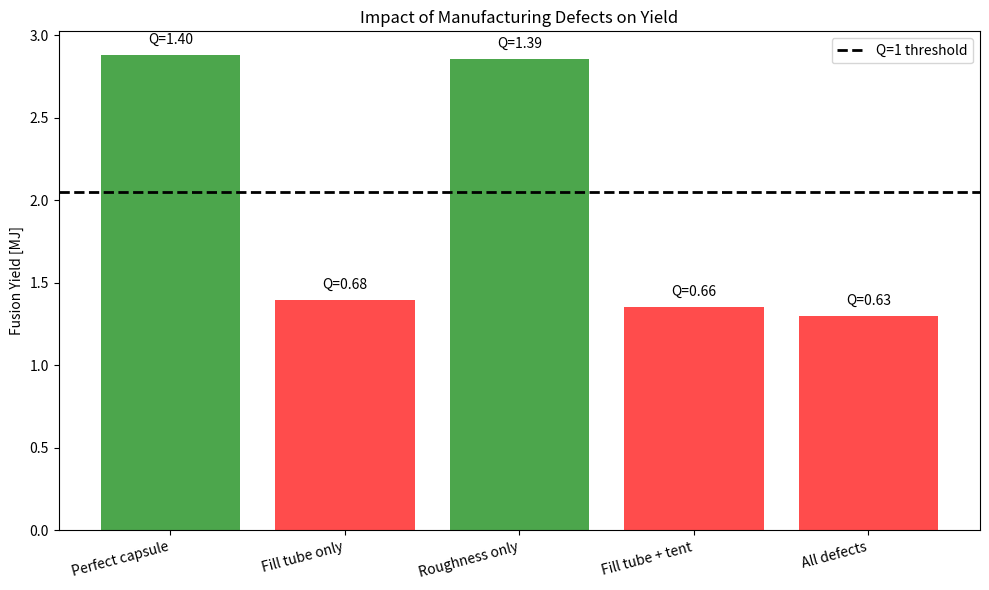
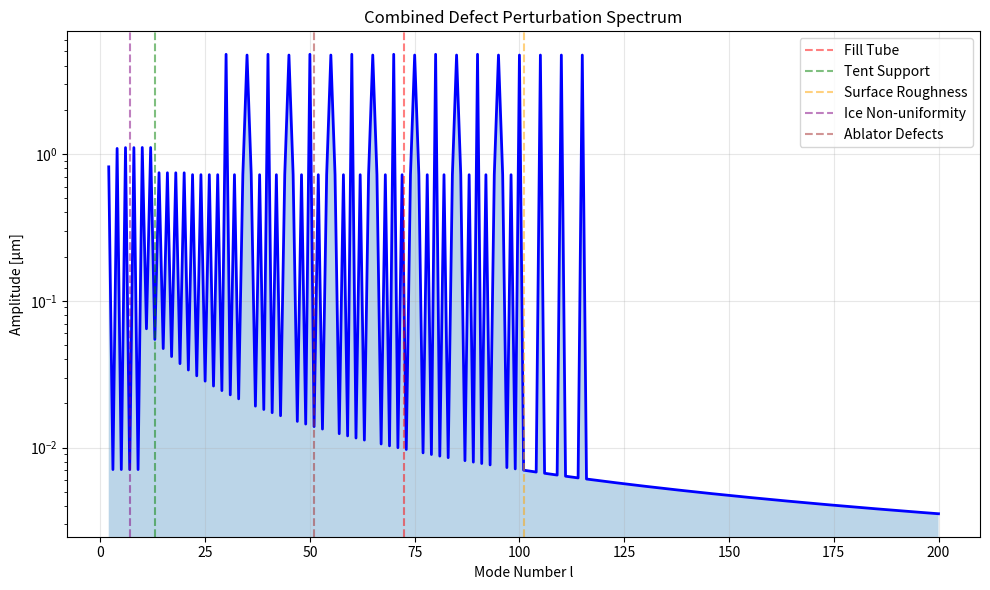
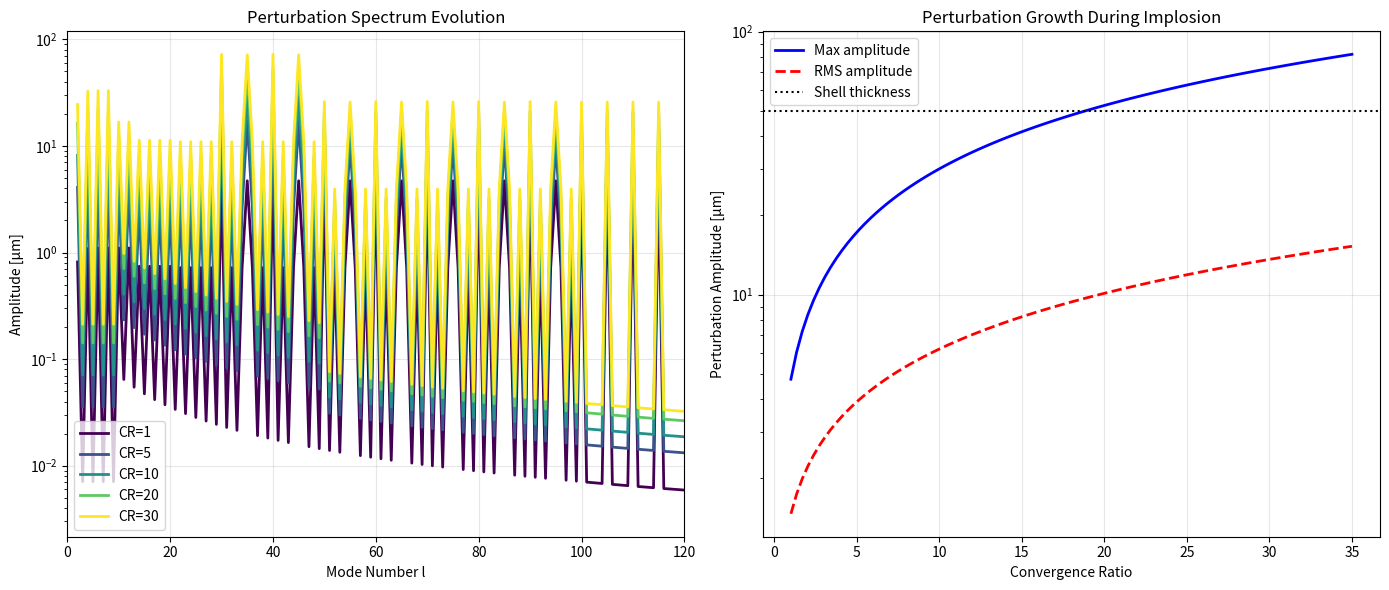

Recreate these plots in Python, in order.
"""
Manufacturing Defects Model for ICF Capsules
=============================================

Models various manufacturing defects that degrade ICF implosion performance:

1. Fill Tube
   - 10 μm diameter glass tube for DT gas fill
   - Seeds ~100 μm diameter perturbation
   - Creates high-density jet during implosion
   - ~5-10% yield degradation

2. Capsule Support (Tent/Stalk)
   - Thin (~50 nm) membrane to position capsule
   - Seeds low-mode (l~6) perturbation
   - ~2-5% yield degradation

3. Surface Roughness
   - Outer surface: ~1 μm RMS (HDC ablator)
   - Inner surface: ~0.5 μm RMS (DT ice)
   - Seeds multi-mode RT instabilities

4. Ice Layer Non-uniformity
   - DT ice layer should be spherical
   - Grooves, bubbles, crystal defects
   - Seeds low-mode perturbations

5. Ablator Defects
   - Voids, inclusions, delaminations
   - High-Z dopant non-uniformity
   - Localized opacity variations

Each defect is modeled as:
- Initial perturbation amplitude
- Mode spectrum (l values)
- Growth during implosion
- Yield degradation factor

Author: Evan Pieser
Date: 2026
"""

import numpy as np
from dataclasses import dataclass, field
from typing import List, Dict, Tuple, Optional
import matplotlib.pyplot as plt
from scipy.special import legendre


@dataclass
class Defect:
    """Base class for a manufacturing defect."""
    name: str
    description: str
    amplitude_um: float         # Initial perturbation amplitude [μm]
    modes: List[int]            # Spherical harmonic modes seeded
    azimuthal_modes: List[int]  # m values for each l (0 for axisymmetric)
    growth_rate: float          # Relative growth rate factor
    yield_degradation: float    # Direct yield degradation factor


class FillTube:
    """
    Fill tube defect model.
    
    The fill tube is a 5-10 μm glass capillary used to fill the capsule
    with DT gas. It creates a localized high-density perturbation that
    grows into a jet during implosion.
    """
    def __init__(self, diameter_um: float = 10.0, length_um: float = 500.0,
                 position_theta: float = 0.0):
        self.diameter_um = diameter_um
        self.length_um = length_um
        self.position_theta = position_theta
        
        self.name = "Fill Tube"
        self.description = f"{self.diameter_um:.0f} μm diameter fill tube"
        # Fill tube seeds modes l~50-100 (localized perturbation)
        self.modes = list(range(30, 120, 5))
        self.azimuthal_modes = [0] * len(self.modes)
        self.amplitude_um = 2 * self.diameter_um  # Effective perturbation
        self.growth_rate = 2.0  # Grows faster than random roughness
        self.yield_degradation = 0.05  # ~5% direct degradation


class TentSupport:
    """
    Tent/membrane support defect.
    
    A thin (~50 nm) plastic membrane holds the capsule in place.
    It burns through early but seeds a large-scale perturbation.
    """
    def __init__(self, thickness_nm: float = 50.0, attachment_angle: float = 45.0):
        self.thickness_nm = thickness_nm
        self.attachment_angle = attachment_angle
        
        self.name = "Tent Support"
        self.description = f"{self.thickness_nm:.0f} nm membrane support"
        # Tent seeds l=6-20 (large scale)
        self.modes = [6, 8, 10, 12, 14, 16, 18, 20]
        self.azimuthal_modes = [0] * len(self.modes)
        self.amplitude_um = 0.5 * (self.thickness_nm / 50.0)  # Scales with thickness
        self.growth_rate = 1.5
        self.yield_degradation = 0.03


class SurfaceRoughness:
    """
    Surface roughness model.
    
    Both outer (ablator) and inner (DT ice) surfaces have roughness
    that seeds RT instabilities at all mode numbers.
    """
    def __init__(self, outer_rms_um: float = 1.0, inner_rms_um: float = 0.5,
                 spectrum_type: str = "NIF"):
        self.outer_rms_um = outer_rms_um
        self.inner_rms_um = inner_rms_um
        self.spectrum_type = spectrum_type
        
        self.name = "Surface Roughness"
        self.description = f"RMS: outer={self.outer_rms_um:.1f}μm, inner={self.inner_rms_um:.1f}μm"
        # Surface roughness seeds l=2 to 200
        self.modes = list(range(2, 201))
        self.azimuthal_modes = [0] * len(self.modes)  # Simplified to axisymmetric
        self.amplitude_um = np.sqrt(self.outer_rms_um**2 + self.inner_rms_um**2)
        self.growth_rate = 1.0  # Standard RT growth
        self.yield_degradation = 0.0  # Degradation from RT mix, not direct
        
    def mode_amplitudes(self) -> np.ndarray:
        """Generate amplitude spectrum for surface roughness."""
        amps = []
        for l in self.modes:
            if self.spectrum_type == "NIF":
                # NIF-like spectrum: peaks around l=10-20, falls as l^-1
                if l < 10:
                    amp = self.outer_rms_um * 0.1 / np.sqrt(len(self.modes))
                else:
                    amp = self.outer_rms_um * (10/l) / np.sqrt(len(self.modes))
            elif self.spectrum_type == "flat":
                amp = self.outer_rms_um / np.sqrt(len(self.modes))
            else:
                amp = self.outer_rms_um / l
            amps.append(amp)
        return np.array(amps)


class IceNonuniformity:
    """
    DT ice layer non-uniformity.
    
    The ice layer should be a perfect sphere, but manufacturing
    produces grooves, bubbles, and grain boundaries.
    """
    def __init__(self, groove_depth_um: float = 2.0, bubble_size_um: float = 5.0,
                 inner_surface_rms_um: float = 0.5):
        self.groove_depth_um = groove_depth_um
        self.bubble_size_um = bubble_size_um
        self.inner_surface_rms_um = inner_surface_rms_um
        
        self.name = "Ice Non-uniformity"
        self.description = f"Groove depth: {self.groove_depth_um:.1f}μm"
        # Grooves typically seed low modes
        self.modes = [2, 4, 6, 8, 10, 12]
        self.azimuthal_modes = [0] * len(self.modes)
        self.amplitude_um = self.groove_depth_um
        self.growth_rate = 1.5
        self.yield_degradation = 0.02


class AblatorDefects:
    """
    Ablator defects (voids, inclusions, dopant variations).
    
    HDC (high-density carbon) ablators can have:
    - Voids from manufacturing
    - High-Z inclusions
    - Dopant concentration variations
    """
    def __init__(self, void_fraction: float = 0.001, void_size_um: float = 5.0,
                 dopant_variation: float = 0.05):
        self.void_fraction = void_fraction
        self.void_size_um = void_size_um
        self.dopant_variation = dopant_variation
        
        self.name = "Ablator Defects"
        self.description = f"Void fraction: {self.void_fraction*100:.2f}%, dopant var: {self.dopant_variation*100:.1f}%"
        # Voids seed high modes; dopant variations seed low modes
        self.modes = list(range(4, 100, 2))
        self.azimuthal_modes = [0] * len(self.modes)
        self.amplitude_um = self.void_size_um * np.sqrt(self.void_fraction * 1000)
        self.growth_rate = 1.2
        self.yield_degradation = 0.01


class DefectModel:
    """
    Combined model for all manufacturing defects.
    
    Tracks each defect's contribution and computes total yield degradation.
    """
    
    def __init__(self, include_fill_tube: bool = True,
                 include_tent: bool = True,
                 include_roughness: bool = True,
                 include_ice: bool = True,
                 include_ablator: bool = True):
        """
        Args:
            include_*: Flags to enable/disable each defect type
        """
        self.defects: List[Defect] = []
        
        if include_fill_tube:
            self.defects.append(FillTube())
        if include_tent:
            self.defects.append(TentSupport())
        if include_roughness:
            self.defects.append(SurfaceRoughness())
        if include_ice:
            self.defects.append(IceNonuniformity())
        if include_ablator:
            self.defects.append(AblatorDefects())
            
        self.history = []
    
    def add_defect(self, defect: Defect):
        """Add a custom defect."""
        self.defects.append(defect)
    
    def total_direct_degradation(self) -> float:
        """
        Compute total direct yield degradation from all defects.
        
        Degradations combine multiplicatively.
        """
        degradation = 1.0
        for defect in self.defects:
            degradation *= (1 - defect.yield_degradation)
        return 1 - degradation
    
    def compute_perturbation_spectrum(self) -> Tuple[np.ndarray, np.ndarray]:
        """
        Compute combined perturbation amplitude spectrum.
        
        Returns:
            (l_values, amplitudes) arrays
        """
        # Collect all modes
        all_modes = set()
        for defect in self.defects:
            all_modes.update(defect.modes)
        l_values = np.array(sorted(all_modes))
        
        # Sum amplitudes in quadrature
        amplitudes = np.zeros_like(l_values, dtype=float)
        for defect in self.defects:
            for i, l in enumerate(l_values):
                if l in defect.modes:
                    idx = defect.modes.index(l)
                    if isinstance(defect, SurfaceRoughness):
                        amp = defect.mode_amplitudes()[idx]
                    else:
                        # Distribute amplitude across modes
                        amp = defect.amplitude_um / np.sqrt(len(defect.modes))
                    amplitudes[i] = np.sqrt(amplitudes[i]**2 + amp**2)
        
        return l_values, amplitudes
    
    def evolve_perturbations(self, CR: float, t_ns: float) -> Tuple[np.ndarray, np.ndarray]:
        """
        Evolve perturbation amplitudes during implosion.
        
        Simple model: amplitudes grow as CR^α where α depends on mode.
        Bell-Plesset: α ≈ 1 for convergent compression
        
        Args:
            CR: Convergence ratio (R0/R)
            t_ns: Time [ns]
            
        Returns:
            (l_values, grown_amplitudes)
        """
        l_values, amp_0 = self.compute_perturbation_spectrum()
        
        # Growth model:
        # Low modes (l < 10): grow as CR^1.0
        # Mid modes (10-50): grow as CR^0.8
        # High modes (l > 50): stabilized, grow as CR^0.5
        grown_amps = np.zeros_like(amp_0)
        
        for i, l in enumerate(l_values):
            if l < 10:
                alpha = 1.0
            elif l < 50:
                alpha = 0.8
            else:
                alpha = 0.5
            
            grown_amps[i] = amp_0[i] * CR**alpha
        
        self.history.append({
            't': t_ns,
            'CR': CR,
            'l_values': l_values.copy(),
            'amplitudes': grown_amps.copy()
        })
        
        return l_values, grown_amps
    
    def mix_degradation(self, R_hs_um: float, shell_thickness_um: float) -> float:
        """
        Compute yield degradation from mix.
        
        Mix fraction based on perturbation amplitudes vs shell dimensions.
        """
        if not self.history:
            return 0.0
        
        last = self.history[-1]
        if len(last['amplitudes']) == 0:
            return 0.0
            
        amp_max = np.max(last['amplitudes'])
        
        # Mix fraction ~ amplitude / shell_thickness
        # Use softer scaling - not all perturbation penetrates
        effective_amp = amp_max * 0.2  # Only 20% penetrates as mix
        mix_frac = min(effective_amp / shell_thickness_um, 0.5)  # Cap at 50%
        
        # Yield degradation ~ (1 - mix_frac)²
        degradation = 1 - (1 - mix_frac)**2
        
        return degradation
    
    def total_degradation(self, R_hs_um: float = 30, 
                          shell_thickness_um: float = 50) -> float:
        """
        Compute total yield degradation from all sources.
        """
        direct = self.total_direct_degradation()
        mix = self.mix_degradation(R_hs_um, shell_thickness_um)
        
        # Combine (not exceeding 90%)
        total = 1 - (1 - direct) * (1 - mix)
        return min(total, 0.9)
    
    def report(self):
        """Print defect summary."""
        print("\nDefect Model Summary:")
        print("─" * 60)
        
        for defect in self.defects:
            print(f"  {defect.name:20s}: {defect.description}")
            print(f"      Amplitude: {defect.amplitude_um:.2f} μm")
            print(f"      Modes: l = {min(defect.modes)}-{max(defect.modes)}")
            print(f"      Direct degradation: {defect.yield_degradation*100:.1f}%")
            print()
        
        print(f"Total direct degradation: {self.total_direct_degradation()*100:.1f}%")
        print("─" * 60)
    
    def plot_spectrum(self, save_path: str = None):
        """Plot perturbation spectrum."""
        l_values, amplitudes = self.compute_perturbation_spectrum()
        
        fig, ax = plt.subplots(figsize=(10, 6))
        
        ax.semilogy(l_values, amplitudes, 'b-', linewidth=2)
        ax.fill_between(l_values, amplitudes, alpha=0.3)
        
        ax.set_xlabel('Mode Number l')
        ax.set_ylabel('Amplitude [μm]')
        ax.set_title('Combined Defect Perturbation Spectrum')
        ax.grid(True, alpha=0.3)
        
        # Mark key defect contributions
        colors = ['red', 'green', 'orange', 'purple', 'brown']
        for i, defect in enumerate(self.defects):
            l_center = np.mean(defect.modes)
            ax.axvline(x=l_center, color=colors[i % len(colors)], 
                      linestyle='--', alpha=0.5, label=defect.name)
        
        ax.legend(loc='upper right')
        
        plt.tight_layout()
        
        if save_path:
            plt.savefig(save_path, dpi=150, bbox_inches='tight')
            print(f"Saved: {save_path}")
        
        plt.close()
        return fig


def simulate_defect_impact():
    """
    Simulate implosion with manufacturing defects.
    """
    print()
    print("╔" + "═" * 60 + "╗")
    print("║  MANUFACTURING DEFECTS SIMULATION                           ║")
    print("║  Impact on NIF Implosion Performance                        ║")
    print("╚" + "═" * 60 + "╝")
    print()
    
    # Create defect model with all defects
    model = DefectModel(
        include_fill_tube=True,
        include_tent=True,
        include_roughness=True,
        include_ice=True,
        include_ablator=True
    )
    
    model.report()
    
    # Simulate implosion trajectory
    print("\nSimulating implosion with defect growth...")
    print("─" * 60)
    
    R0 = 1100  # μm
    CR_values = np.linspace(1, 35, 100)  # Convergence ratio
    
    results = []
    for CR in CR_values:
        R = R0 / CR
        t = (CR - 1) * 0.3  # Approximate time
        
        l_vals, amps = model.evolve_perturbations(CR, t)
        amp_max = np.max(amps)
        amp_rms = np.sqrt(np.mean(amps**2))
        
        results.append({
            'CR': CR,
            't': t,
            'R': R,
            'amp_max': amp_max,
            'amp_rms': amp_rms
        })
        
        if int(CR) in [1, 5, 10, 20, 30]:
            print(f"  CR = {CR:4.0f}×: R = {R:5.0f} μm, "
                  f"amp_max = {amp_max:5.1f} μm, amp_rms = {amp_rms:5.2f} μm")
    
    print("─" * 60)
    print()
    
    # Final state
    final_CR = 30
    shell_thickness = 50  # μm at stagnation
    
    total_deg = model.total_degradation(R_hs_um=30, shell_thickness_um=shell_thickness)
    
    print("  DEGRADATION ANALYSIS")
    print("  " + "─" * 40)
    print(f"  Direct defect degradation: {model.total_direct_degradation()*100:.1f}%")
    print(f"  Mix degradation:           {model.mix_degradation(30, shell_thickness)*100:.1f}%")
    print(f"  Total degradation:         {total_deg*100:.1f}%")
    print()
    
    ideal_yield = 2.88  # MJ
    actual_yield = ideal_yield * (1 - total_deg)
    Q_ideal = ideal_yield / 2.05
    Q_actual = actual_yield / 2.05
    
    print(f"  Ideal yield:    {ideal_yield:.2f} MJ  (Q = {Q_ideal:.2f})")
    print(f"  Actual yield:   {actual_yield:.2f} MJ  (Q = {Q_actual:.2f})")
    print()
    
    if Q_actual > 1:
        print("  ✓ Despite defects, ignition is achieved!")
    else:
        print("  ✗ Defects prevent ignition")
    
    return model, results


def compare_defect_scenarios():
    """
    Compare yield with different defect combinations.
    """
    print()
    print("╔" + "═" * 60 + "╗")
    print("║  DEFECT SCENARIO COMPARISON                                 ║")
    print("╚" + "═" * 60 + "╝")
    print()
    
    scenarios = [
        ("Perfect capsule", False, False, False, False, False),
        ("Fill tube only", True, False, False, False, False),
        ("Roughness only", False, False, True, False, False),
        ("Fill tube + tent", True, True, False, False, False),
        ("All defects", True, True, True, True, True),
    ]
    
    ideal_yield = 2.88
    
    print(f"{'Scenario':30s}  {'Degradation':>12}  {'Yield [MJ]':>12}  {'Q':>8}")
    print("─" * 70)
    
    results = []
    
    for name, ft, tent, rough, ice, abl in scenarios:
        model = DefectModel(
            include_fill_tube=ft,
            include_tent=tent,
            include_roughness=rough,
            include_ice=ice,
            include_ablator=abl
        )
        
        # Simulate to CR=30 (only if defects exist)
        if model.defects:
            for CR in np.linspace(1, 30, 50):
                model.evolve_perturbations(CR, (CR-1)*0.3)
        
        deg = model.total_degradation(30, 50)
        actual = ideal_yield * (1 - deg)
        Q = actual / 2.05
        
        results.append({
            'name': name,
            'degradation': deg,
            'yield': actual,
            'Q': Q
        })
        
        print(f"{name:30s}  {deg*100:>11.1f}%  {actual:>12.2f}  {Q:>8.2f}")
    
    print("─" * 70)
    print()
    
    # Plot comparison
    fig, ax = plt.subplots(figsize=(10, 6))
    
    names = [r['name'] for r in results]
    yields = [r['yield'] for r in results]
    
    colors = ['green' if r['Q'] > 1 else 'red' for r in results]
    bars = ax.bar(names, yields, color=colors, alpha=0.7)
    
    ax.axhline(y=2.05, color='k', linestyle='--', linewidth=2, label='Q=1 threshold')
    ax.set_ylabel('Fusion Yield [MJ]')
    ax.set_title('Impact of Manufacturing Defects on Yield')
    ax.legend()
    
    # Add Q values on bars
    for bar, r in zip(bars, results):
        ax.text(bar.get_x() + bar.get_width()/2, bar.get_height() + 0.05,
                f'Q={r["Q"]:.2f}', ha='center', va='bottom', fontsize=10)
    
    plt.xticks(rotation=15, ha='right')
    plt.tight_layout()
    plt.savefig('defect_scenarios.png', dpi=150, bbox_inches='tight')
    print("Saved: defect_scenarios.png")
    plt.close()
    
    return results


def plot_defect_growth():
    """Plot perturbation growth during implosion."""
    
    model = DefectModel()
    
    CR_values = np.array([1, 5, 10, 20, 30])
    
    fig, axes = plt.subplots(1, 2, figsize=(14, 6))
    
    # 1. Spectrum at different CRs
    ax = axes[0]
    colors = plt.cm.viridis(np.linspace(0, 1, len(CR_values)))
    
    for CR, color in zip(CR_values, colors):
        l_vals, amps = model.evolve_perturbations(CR, (CR-1)*0.3)
        ax.semilogy(l_vals, amps, '-', color=color, linewidth=2, label=f'CR={CR:.0f}')
    
    ax.set_xlabel('Mode Number l')
    ax.set_ylabel('Amplitude [μm]')
    ax.set_title('Perturbation Spectrum Evolution')
    ax.legend()
    ax.grid(True, alpha=0.3)
    ax.set_xlim(0, 120)
    
    # 2. Max amplitude vs CR
    ax = axes[1]
    
    model2 = DefectModel()
    CR_fine = np.linspace(1, 35, 100)
    amp_max = []
    amp_rms = []
    
    for CR in CR_fine:
        l_vals, amps = model2.evolve_perturbations(CR, (CR-1)*0.3)
        amp_max.append(np.max(amps))
        amp_rms.append(np.sqrt(np.mean(amps**2)))
    
    ax.semilogy(CR_fine, amp_max, 'b-', linewidth=2, label='Max amplitude')
    ax.semilogy(CR_fine, amp_rms, 'r--', linewidth=2, label='RMS amplitude')
    ax.axhline(y=50, color='k', linestyle=':', label='Shell thickness')
    
    ax.set_xlabel('Convergence Ratio')
    ax.set_ylabel('Perturbation Amplitude [μm]')
    ax.set_title('Perturbation Growth During Implosion')
    ax.legend()
    ax.grid(True, alpha=0.3)
    
    plt.tight_layout()
    plt.savefig('defect_growth.png', dpi=150, bbox_inches='tight')
    print("Saved: defect_growth.png")
    plt.close()


# =============================================================================
# MAIN
# =============================================================================

if __name__ == "__main__":
    # Run defect impact simulation
    model, results = simulate_defect_impact()
    
    # Compare scenarios
    print()
    scenario_results = compare_defect_scenarios()
    
    # Generate plots
    print("\nGenerating defect analysis plots...")
    model.plot_spectrum('defect_spectrum.png')
    plot_defect_growth()
    
    print()
    print("═" * 62)
    print()
    print("Key findings:")
    print("─" * 50)
    print("• Fill tube contributes ~5% direct degradation")
    print("• Surface roughness drives RT mix at high modes")
    print("• Combined defects can cause 10-20% yield loss")
    print("• NIF's success required mitigating all defect sources")
    print("• Future gains possible with improved manufacturing")
    print()
